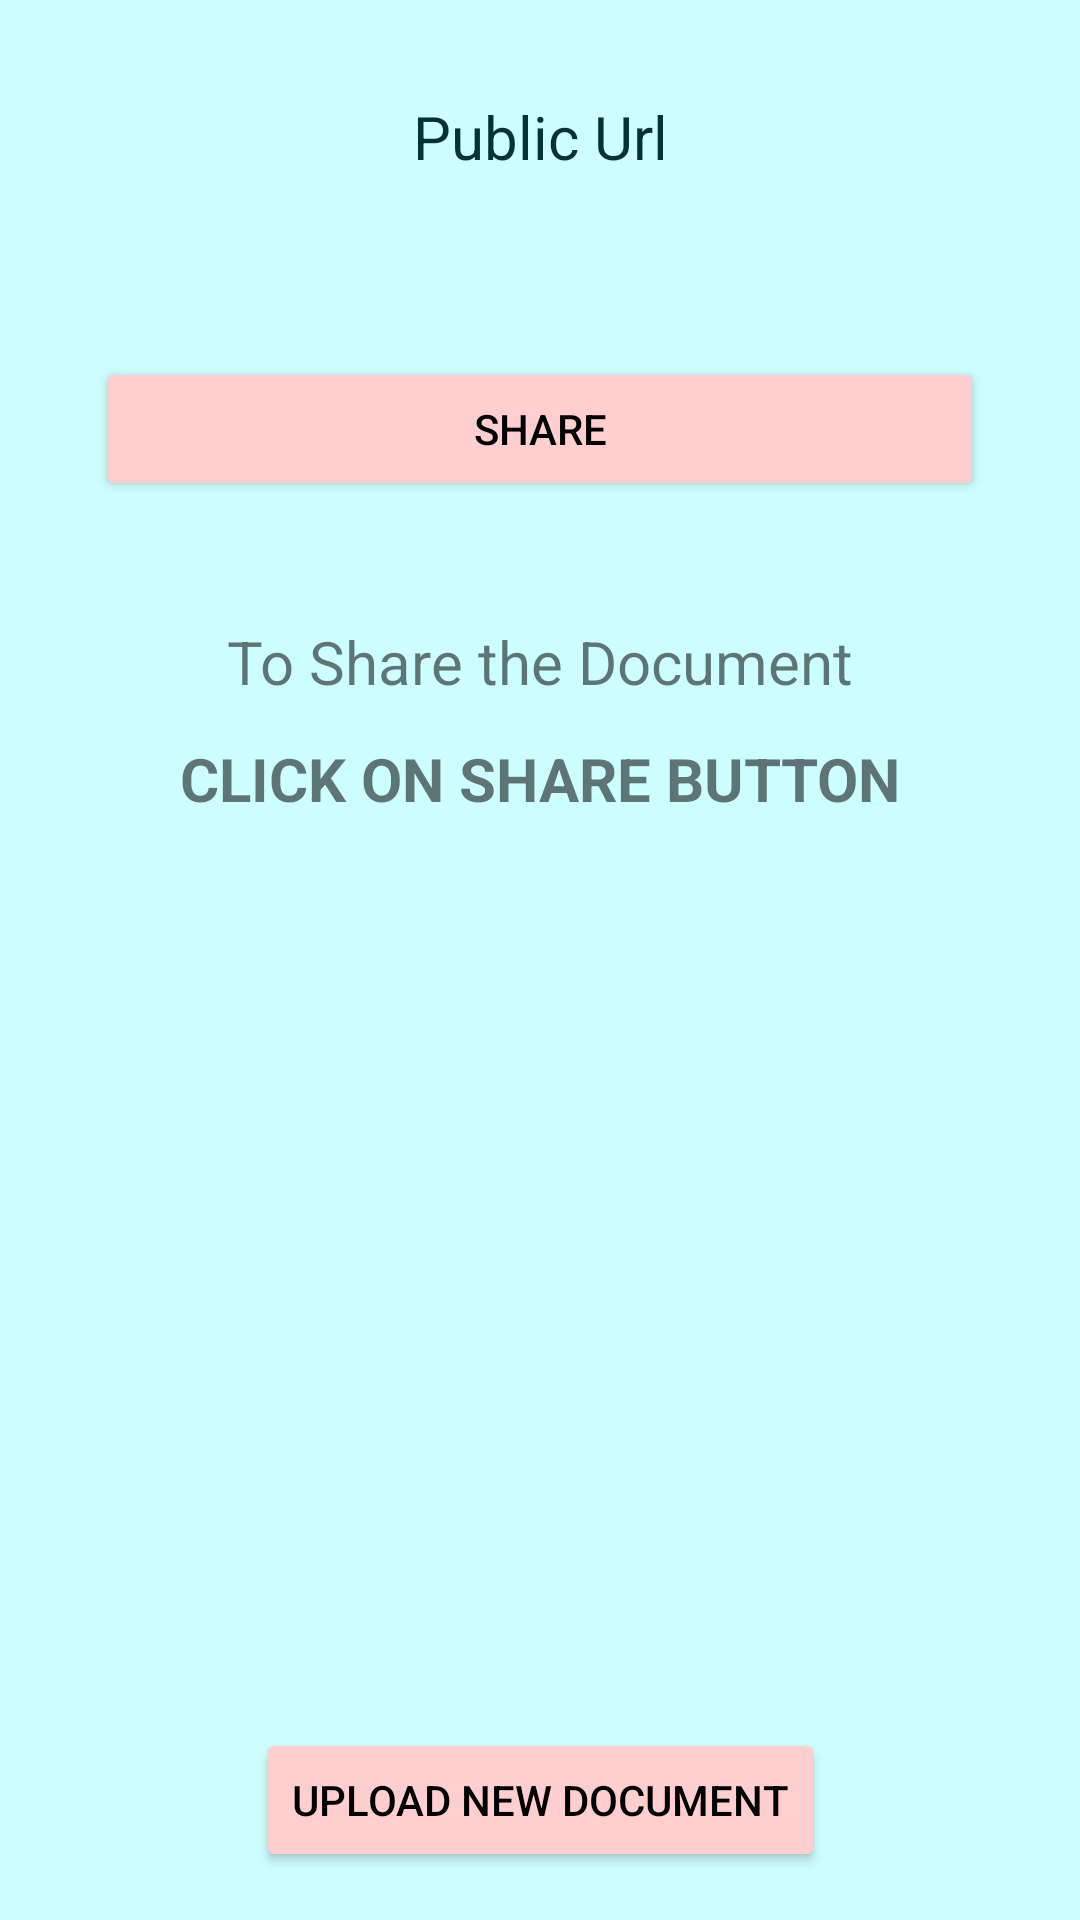

Android layout source for this screen:
<!-- AndroidManifest.xml: application theme Theme.FileUploader -->
<!-- res/layout/fragment_share.xml -->
<?xml version="1.0" encoding="utf-8"?>
<androidx.constraintlayout.widget.ConstraintLayout xmlns:android="http://schemas.android.com/apk/res/android"
    xmlns:app="http://schemas.android.com/apk/res-auto"
    xmlns:tools="http://schemas.android.com/tools"
    android:layout_width="match_parent"
    android:layout_height="match_parent"
    android:background="@color/blue"
    android:layout_gravity="center">

    <TextView
        android:id="@+id/public_url"
        android:layout_width="match_parent"
        android:layout_height="wrap_content"
        android:layout_marginStart="16dp"
        android:layout_marginTop="32dp"
        android:layout_marginEnd="16dp"
        android:gravity="center"
        android:text="@string/public_url"
        android:textColor="#023434"
        android:textSize="20sp"
        app:layout_constraintEnd_toEndOf="parent"
        app:layout_constraintStart_toStartOf="parent"
        app:layout_constraintTop_toTopOf="parent" />

    <Button
        android:id="@+id/shareButton"
        android:layout_width="match_parent"
        android:layout_height="wrap_content"
        android:text="@string/share"
        android:layout_marginTop="60dp"
        android:backgroundTint="@color/pink"
        android:textColor="@color/black"
        android:layout_marginStart="32dp"
        android:layout_marginEnd="32dp"
        app:layout_constraintEnd_toEndOf="@+id/public_url"
        app:layout_constraintStart_toStartOf="@+id/public_url"
        app:layout_constraintTop_toBottomOf="@+id/public_url" />

    <TextView
        android:id="@+id/textView9"
        android:layout_width="wrap_content"
        android:layout_height="wrap_content"
        android:layout_marginTop="40dp"
        android:text="@string/to_share_the_document"
        android:textSize="20sp"
        app:layout_constraintEnd_toEndOf="@+id/shareButton"
        app:layout_constraintStart_toStartOf="@+id/shareButton"
        app:layout_constraintTop_toBottomOf="@+id/shareButton" />

    <TextView
        android:id="@+id/textView10"
        android:layout_width="wrap_content"
        android:layout_height="wrap_content"
        android:layout_marginTop="12dp"
        android:text="@string/click_on_share_button"
        android:textSize="20sp"
        android:textStyle="bold"
        app:layout_constraintEnd_toEndOf="@+id/textView9"
        app:layout_constraintStart_toStartOf="@+id/textView9"
        app:layout_constraintTop_toBottomOf="@+id/textView9" />

    <Button
        android:id="@+id/newUploadbutton"
        android:layout_width="wrap_content"
        android:layout_height="wrap_content"
        android:layout_marginStart="16dp"
        android:layout_marginEnd="16dp"
        android:layout_marginBottom="16dp"
        android:text="@string/upload_new_document"
        android:backgroundTint="@color/pink"
        android:textColor="@color/black"
        app:layout_constraintBottom_toBottomOf="parent"
        app:layout_constraintEnd_toEndOf="parent"
        app:layout_constraintStart_toStartOf="parent" />


</androidx.constraintlayout.widget.ConstraintLayout>
<!-- resources referenced by this layout -->
<resources>
  <color name="black">#FF000000</color>
  <color name="blue">#CEFFFF</color>
  <color name="pink">#FFCECE</color>
  <string name="click_on_share_button">CLICK ON SHARE BUTTON</string>
  <string name="public_url">Public Url</string>
  <string name="share">SHARE</string>
  <string name="to_share_the_document">To Share the Document</string>
  <string name="upload_new_document">Upload New Document</string>
  <style name="Theme.FileUploader" parent="Theme.MaterialComponents.DayNight.NoActionBar">
          
          <item name="colorPrimary">@color/purple_500</item>
          <item name="colorPrimaryVariant">@color/purple_700</item>
          <item name="colorOnPrimary">@color/white</item>
          
          <item name="colorSecondary">@color/teal_200</item>
          <item name="colorSecondaryVariant">@color/teal_700</item>
          <item name="colorOnSecondary">@color/black</item>
          
          <item name="android:statusBarColor">@color/blue</item>
          
      </style>
  <color name="purple_500">#FF6200EE</color>
  <color name="purple_700">#FF3700B3</color>
  <color name="white">#FFFFFFFF</color>
  <color name="teal_200">#FF03DAC5</color>
  <color name="teal_700">#FF018786</color>
</resources>
